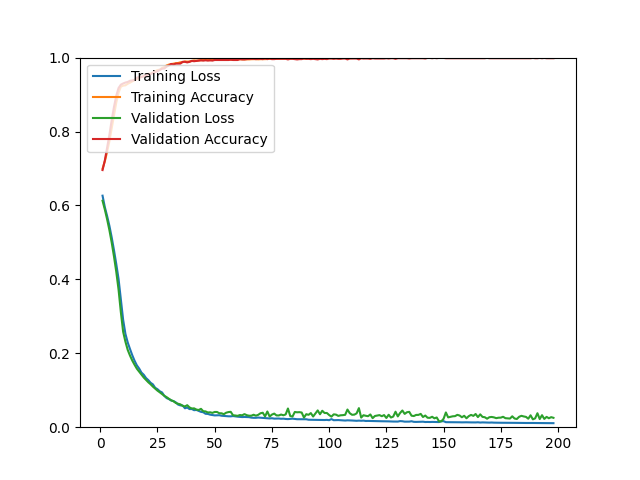

The data file committed next to this chart (first rows):
epoch, loss, acc, val_loss, val_acc
1, 0.6264, 0.6994, 0.6127, 0.6957
2, 0.5954, 0.7194, 0.5890, 0.7217
3, 0.5713, 0.7454, 0.5625, 0.7559
4, 0.5447, 0.7738, 0.5331, 0.7909
5, 0.5135, 0.8093, 0.4996, 0.8308
6, 0.4789, 0.8439, 0.4618, 0.8666
7, 0.4413, 0.8784, 0.4202, 0.8967
8, 0.4010, 0.9053, 0.3721, 0.9178
9, 0.3469, 0.9214, 0.3111, 0.9268
10, 0.2905, 0.9241, 0.2582, 0.9300
11, 0.2524, 0.9250, 0.2312, 0.9325
12, 0.2293, 0.9291, 0.2091, 0.9341
13, 0.2114, 0.9323, 0.1937, 0.9373
14, 0.1945, 0.9359, 0.1802, 0.9382
15, 0.1797, 0.9392, 0.1688, 0.9398
16, 0.1673, 0.9418, 0.1582, 0.9455
17, 0.1587, 0.9448, 0.1502, 0.9479
18, 0.1478, 0.9483, 0.1421, 0.9471
19, 0.1419, 0.9498, 0.1344, 0.9496
20, 0.1330, 0.9521, 0.1280, 0.9520
21, 0.1273, 0.9562, 0.1215, 0.9544
22, 0.1202, 0.9567, 0.1161, 0.9552
23, 0.1159, 0.9594, 0.1098, 0.9585
24, 0.1066, 0.9631, 0.1043, 0.9609
25, 0.1028, 0.9663, 0.0989, 0.9626
26, 0.0972, 0.9672, 0.0944, 0.9666
27, 0.0940, 0.9721, 0.0895, 0.9699
28, 0.0847, 0.9745, 0.0849, 0.9707
29, 0.0787, 0.9788, 0.0813, 0.9756
30, 0.0761, 0.9811, 0.0768, 0.9788
31, 0.0721, 0.9824, 0.0729, 0.9829
32, 0.0707, 0.9835, 0.0701, 0.9813
33, 0.0672, 0.9848, 0.0656, 0.9837
34, 0.0612, 0.9854, 0.0634, 0.9837
35, 0.0590, 0.9872, 0.0618, 0.9837
36, 0.0588, 0.9877, 0.0576, 0.9886
37, 0.0512, 0.9895, 0.0562, 0.9886
38, 0.0532, 0.9891, 0.0595, 0.9870
39, 0.0490, 0.9894, 0.0535, 0.9886
40, 0.0492, 0.9911, 0.0506, 0.9910
41, 0.0460, 0.9923, 0.0510, 0.9902
42, 0.0467, 0.9915, 0.0477, 0.9910
43, 0.0440, 0.9923, 0.0465, 0.9919
44, 0.0415, 0.9930, 0.0497, 0.9927
45, 0.0405, 0.9934, 0.0432, 0.9919
46, 0.0363, 0.9936, 0.0427, 0.9927
47, 0.0359, 0.9935, 0.0398, 0.9919
48, 0.0339, 0.9930, 0.0403, 0.9927
49, 0.0328, 0.9941, 0.0388, 0.9919
50, 0.0319, 0.9944, 0.0412, 0.9935
51, 0.0322, 0.9941, 0.0412, 0.9935
52, 0.0324, 0.9946, 0.0378, 0.9935
53, 0.0310, 0.9947, 0.0376, 0.9935
54, 0.0304, 0.9947, 0.0352, 0.9935
55, 0.0301, 0.9946, 0.0392, 0.9935
56, 0.0295, 0.9947, 0.0409, 0.9935
57, 0.0294, 0.9945, 0.0416, 0.9943
58, 0.0302, 0.9942, 0.0323, 0.9935
59, 0.0292, 0.9949, 0.0317, 0.9935
60, 0.0285, 0.9950, 0.0307, 0.9935
... 138 more rows
